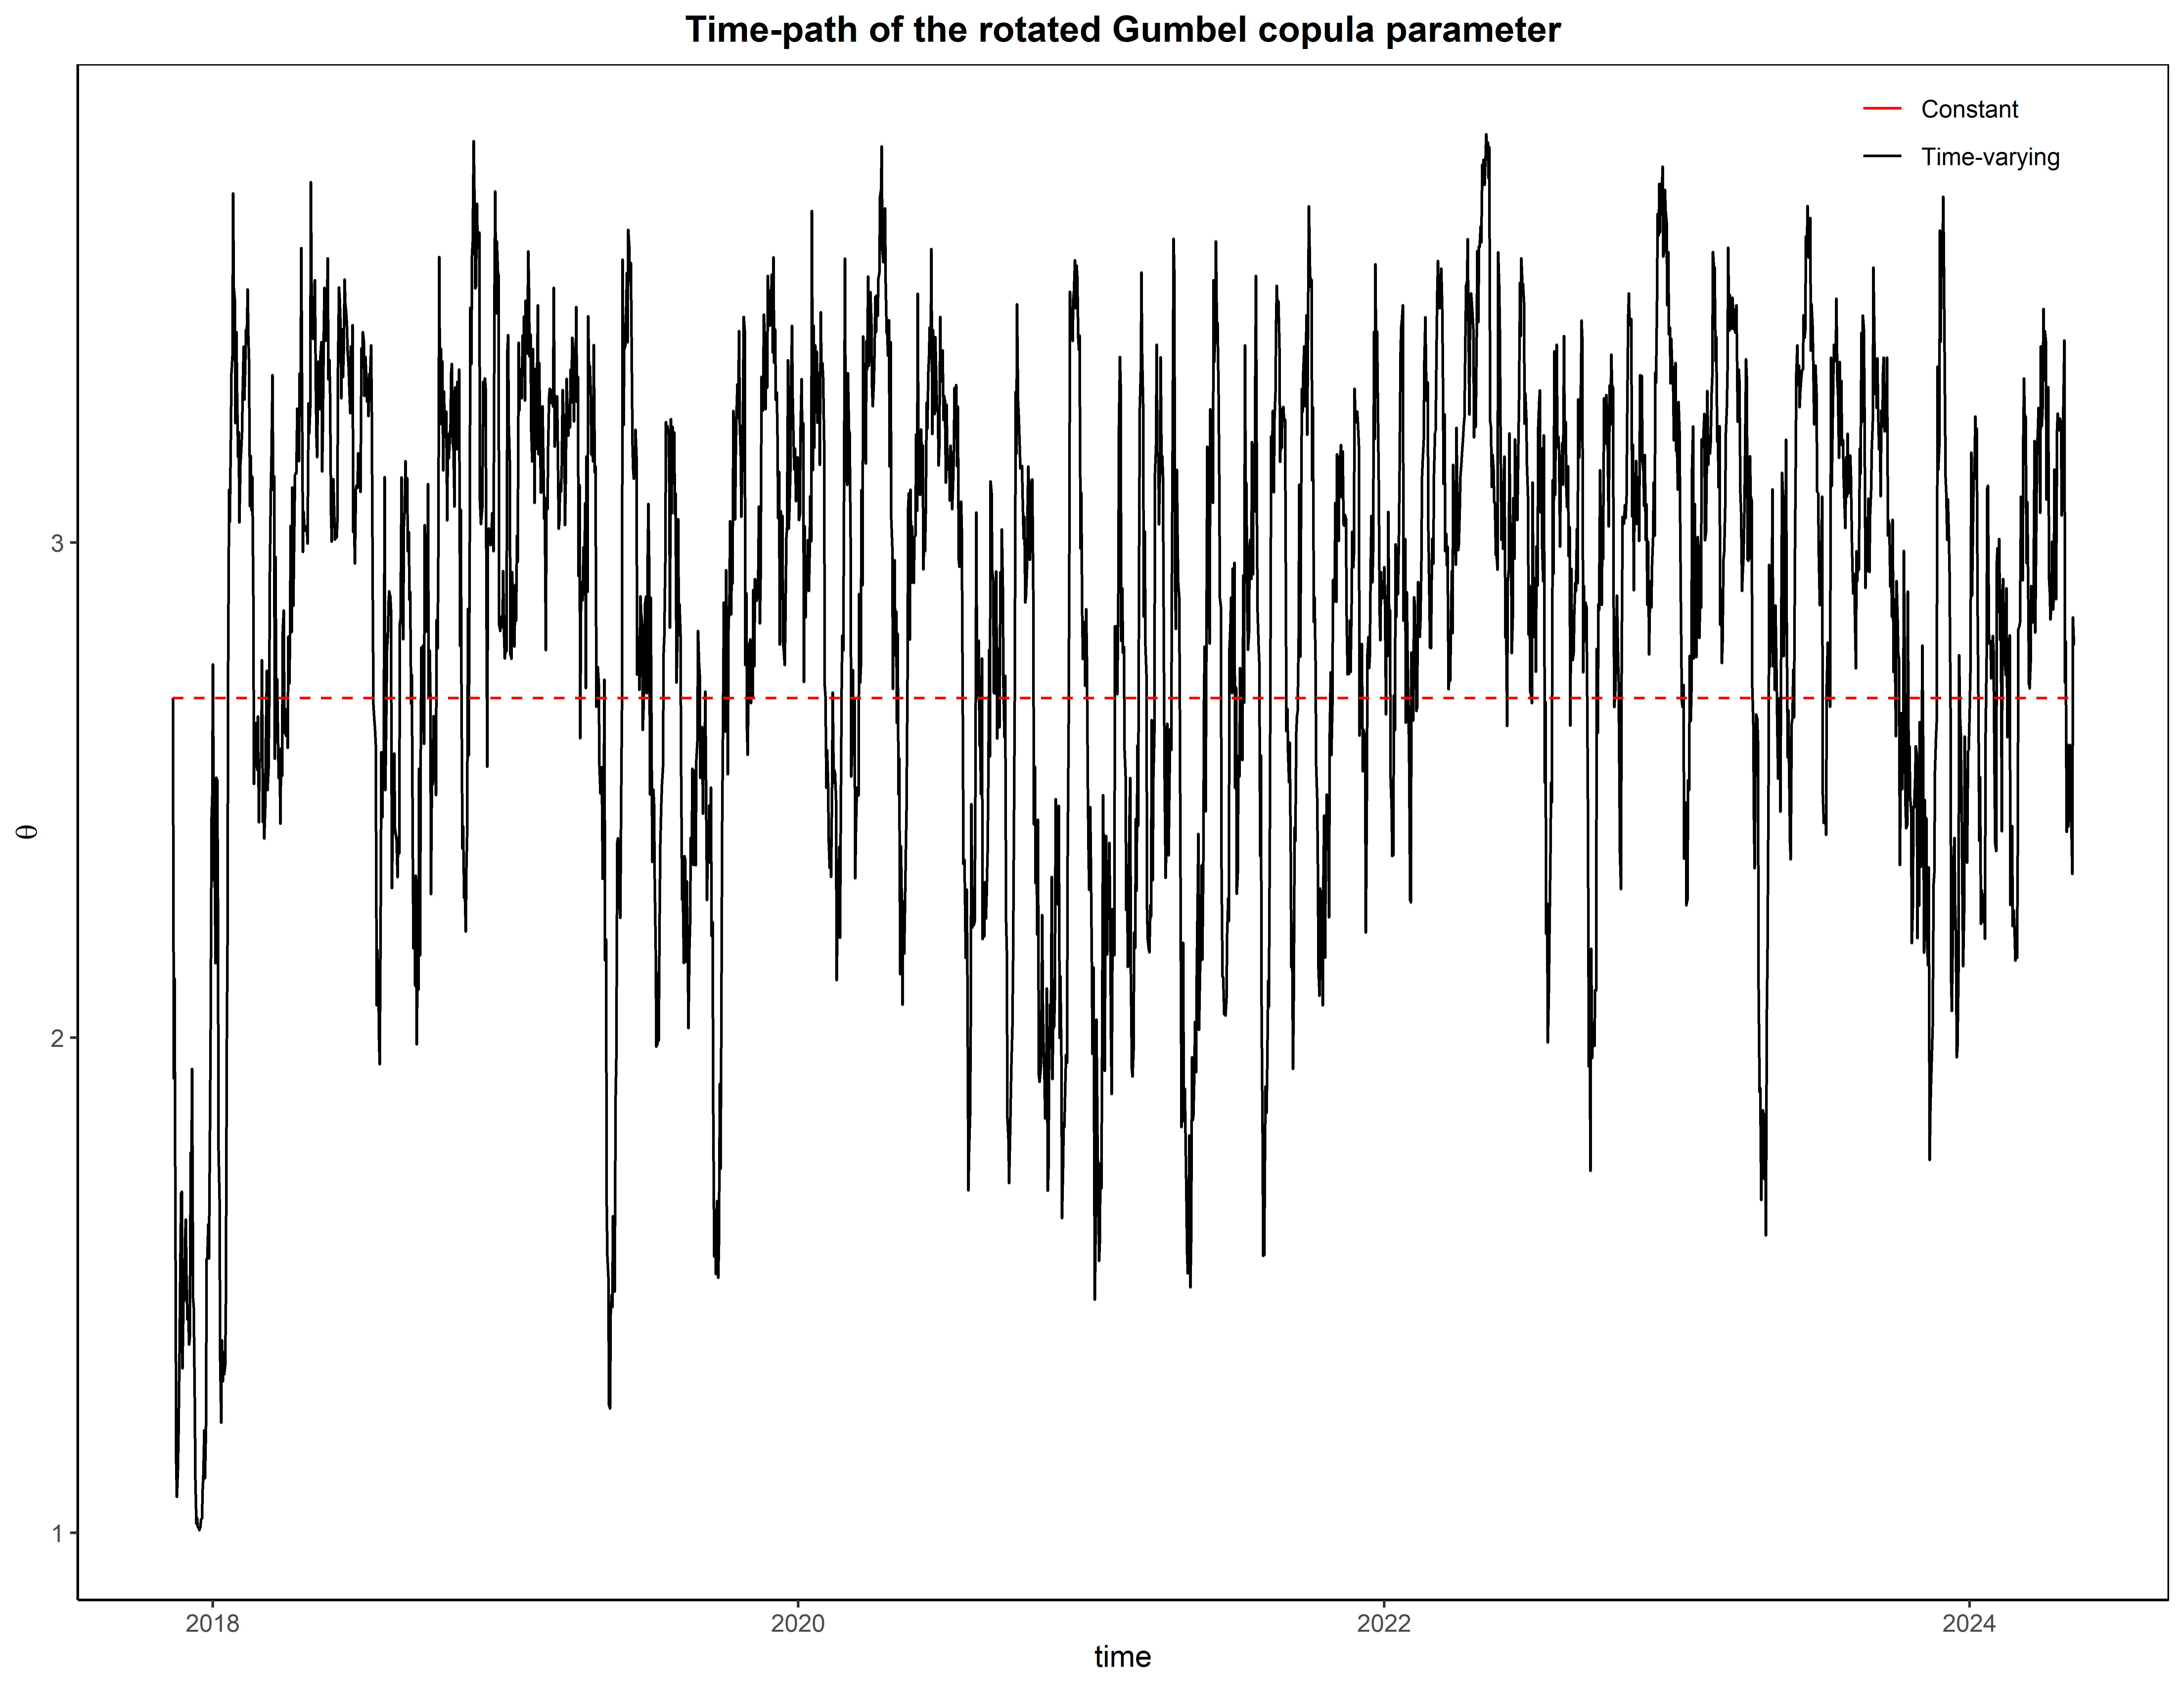

This chart was generated by the following R code:
library(quantmod)
library(qrmtools)
library(rugarch)
library(copula)
library(ggplot2)

# Obtain daily prices of Bitcoin (BTC) and Ethereum (ETH) from Yahoo Finance 
df_BTC <- getSymbols('BTC-EUR',src='yahoo',auto.assign=FALSE, from = "2017-11-11",
                     to = "2024-05-10")
df_ETH <- getSymbols('ETH-EUR',src='yahoo',auto.assign=FALSE, from = "2017-11-11",
                     to = "2024-05-10")
BTC_ETH <- cbind(df_BTC$`BTC-EUR.Adjusted`,df_ETH$`ETH-EUR.Adjusted`)
colnames(BTC_ETH) <- c("BTC-EUR","ETH-EUR") 

# Calculate daily (log-)returns
R_BTCETH <- returns(BTC_ETH)

# Marginal specification

# For BTC:
# GARCH Model	: EGARCH(3,4) 
# Mean Model	: ARFIMA(0,0,0) with mean
# Distribution	: Skew t distribution for standardized residuals

ctrl = list(RHO = 1,DELTA = 1e-8,MAJIT = 100,MINIT = 650,TOL = 1e-6)
spec_BTC = ugarchspec(variance.model = list(model="eGARCH",garchOrder = c(3, 4)),mean.model = list(armaOrder = c(0,0),include.mean=TRUE),distribution.model = "sstd") 
garch.fit_BTC = ugarchfit(data = R_BTCETH$`BTC-EUR`, spec = spec_BTC, solver = "solnp", solver.control = ctrl)
garch.fit_BTC

# For ETH:
# GARCH Model	: EGARCH(4,3) 
# Mean Model	: ARFIMA(0,0,0) with zero-mean
# Distribution	: Skew t distribution for standardized residuals

spec_ETH = ugarchspec(variance.model = list(model="eGARCH",garchOrder = c(4, 3)),mean.model = list(armaOrder = c(0,0),include.mean=FALSE),distribution.model = "sstd") 
garch.fit_ETH = ugarchfit(data = R_BTCETH$`ETH-EUR`, spec = spec_ETH, solver = "solnp", solver.control = ctrl)
garch.fit_ETH

# Put together standardized residuals from ARMA-EGARCH models of BTC and ETH
residuals_BTC <- residuals(garch.fit_BTC,standardize=TRUE)
residuals_ETH <- residuals(garch.fit_ETH,standardize=TRUE)
residuals_BTCETH <- cbind(residuals_BTC,residuals_ETH)
colnames(residuals_BTCETH) <- c("residuals_BTC","residuals_ETH")
df_residuals_BTCETH <- fortify.zoo(residuals_BTCETH) # convert to data frame for plotting

# Transform standardized residuals into pseudo-observations
U <- pobs(df_residuals_BTCETH[,-1]) # eliminate first column (Date)
colnames(U)<- c("U_BTC","U_ETH")

# Time-invariant rotated Gumbel copula (180 degrees) or Gumbel survival copula

fitcop_gumbel_s <- fitCopula(rotCopula(gumbelCopula(dim = 2)), data = U, method = "mpl")

# Time-varying rotated Gumbel copula (180 degrees) or Gumbel survival copula

# Compute the negative copula log-likelihood of Gumbel copula with time-varying parameter 
gumbel_tvp1_CL <- function(theta, data, kappabar) {
  
  ### The following function is adapted in R from Andrew J. Patton's Matlab code
  ### URL: https://public.econ.duke.edu/~ap172/code.html
  
  ### Written for the following papers:
  ### Patton, A.J., 2006, Modelling Asymmetric Exchange Rate Dependence, International Economic Review, 47(2), 527-556. 
  ### Patton, A.J., 2006, Estimation of Multivariate Models for Time Series of Possibly Different Lengths, Journal of Applied Econometrics, 21(2), 147-173.  
  ### Patton, A.J., 2004, On the Out-of-Sample Importance of Skewness and Asymmetric Dependence for Asset Allocation, Journal of Financial Econometrics, 2(1), 130-168. 
  
  T <- nrow(data)
  u <- data[, 1]
  v <- data[, 2]
  
  theta1 <- theta[1]
  theta2 <- theta[2]
  theta3 <- theta[3]
  
  kappa <- rep(-999.99, T)
  kappa[1] <- kappabar
  for (jj in 2:T) {
    if (jj <= 10) {
      psi1 <- theta1 + theta2 * kappa[jj - 1] + theta3 * mean(abs(u[1:(jj - 1)] - v[1:(jj - 1)]))
    } else {
      psi1 <- theta1 + theta2 * kappa[jj - 1] + theta3 * mean(abs(u[(jj - 10):(jj - 1)] - v[(jj - 10):(jj - 1)]))
    }
    kappa[jj] <- 1.0001 + psi1^2
  }    
  
  ut <- -log(data[, 1])
  vt <- -log(data[, 2])
  
  CL <- -(ut^kappa + vt^kappa)^(1 / kappa) - log(u) - log(v)
  CL <- CL + (kappa - 1) * (log(ut) + log(vt)) - (2 - 1 / kappa) * (log(ut^kappa + vt^kappa))
  CL <- CL + log((ut^kappa + vt^kappa)^(1 / kappa) + kappa - 1)
  CL <- sum(CL)
  CL <- -CL
  
  if (!is.double(theta)) {
    CL <- 1e6
  } else if (!is.double(CL)) {
    CL <- 1e7
  } else if (is.nan(CL)) {
    CL <- 1e8
  } else if (is.infinite(CL)) {
    CL <- 1e9
  }
  
  return(list(CL = CL, kappa = kappa))
}

# Create a function equal to the one before (gumbel_tvp1_CL) to be used for optimization
gumbel_tvp1_CL_only <- function(theta, data, kappabar) { 
  CL <- gumbel_tvp1_CL(theta, data, kappabar)[1]
  return(CL)
}

# Maximize the copula-likelihood function
alpha1_tvgumbel_s <- coef(fitcop_gumbel_s) # parameter of the rotated Gumbel copula without time-variation
theta0 <- c(sqrt(alpha1_tvgumbel_s-1), 0, 0) # initialize the parameters of the evolution equation
result_tvgumbel_s <- optim( # maximum likelihood estimation
  par = theta0,
  fn = gumbel_tvp1_CL_only,
  hessian = TRUE,
  control=list(trace=TRUE, maxit=1000),
  data = 1-U,  # rotated copula
  kappabar = alpha1_tvgumbel_s
)

# Extract the parameters of the evolution equation that maximize the copula-likelihood function  
theta_tvgumbel_s <- result_tvgumbel_s$par

# Obtain the time-varying copula parameter
alphat_tvgumbel_s <- gumbel_tvp1_CL(theta_tvgumbel_s, 1-U, alpha1_tvgumbel_s)[[2]]

# Plot time-path of the copula parameter
T_alphat_tvgumbel_s <- length(alphat_tvgumbel_s)
data_tvgumbel_s <- data.frame(time = df_residuals_BTCETH[,1], 
                              alphat_tvgumbel_s = alphat_tvgumbel_s, 
                              alpha1_tvgumbel_s = alpha1_tvgumbel_s * rep(1,T_alphat_tvgumbel_s))
ggplot(data_tvgumbel_s, aes(x = time)) +
  geom_line(aes(y = alphat_tvgumbel_s, color = "Time-varying")) +
  geom_line(aes(y = alpha1_tvgumbel_s, color = "Constant"), linetype = "dashed") +
  ggtitle("Time-path of the rotated Gumbel copula parameter") +
  labs(x = "time", y = expression(theta), color = "") +
  theme_classic() +
  scale_color_manual(values = c("red","black")) +
  theme(plot.title = element_text(hjust = 0.5, face = "bold"),
        panel.border = element_rect(colour = "black", fill = NA),
        legend.background = element_blank(),
        legend.position = c(0.9,0.97))
